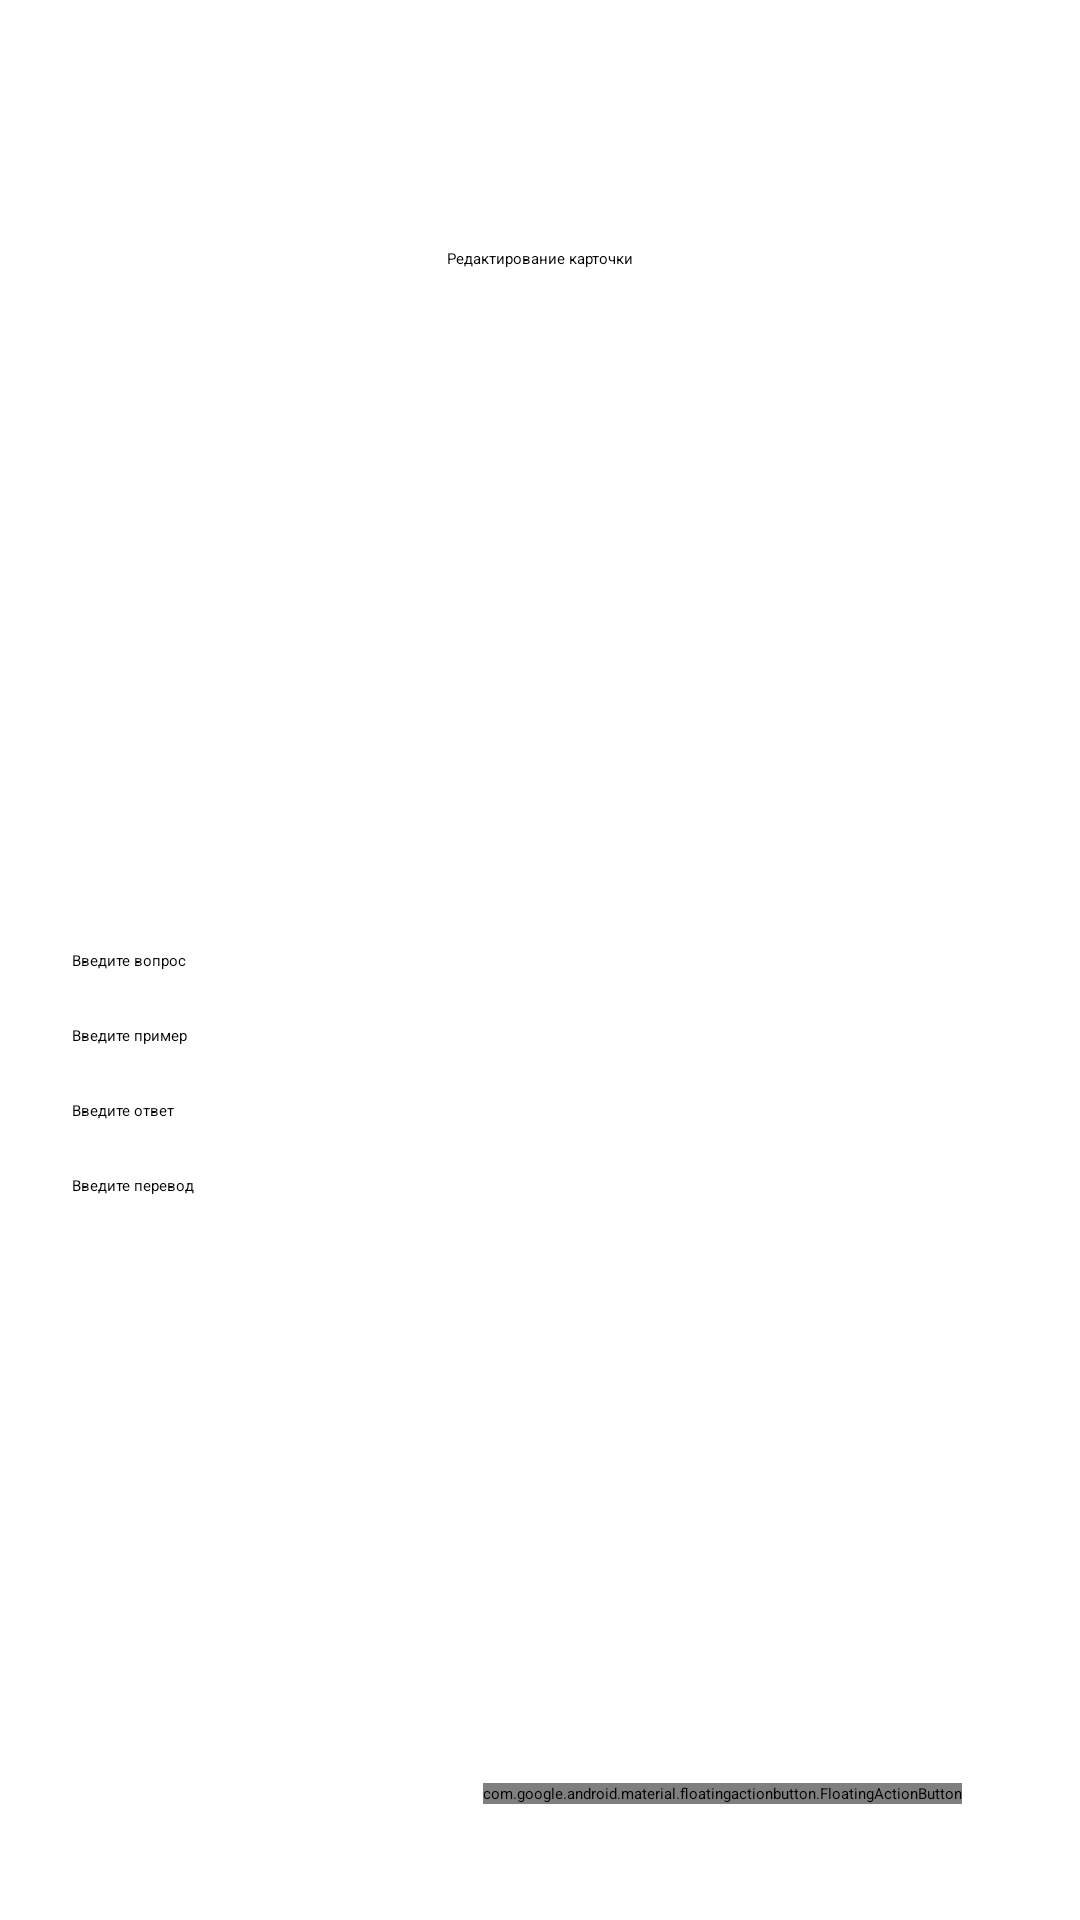

Android layout source for this screen:
<!-- AndroidManifest.xml: application theme Theme.Lab5 -->
<!-- res/layout/cardedit.xml -->
<?xml version="1.0" encoding="utf-8"?>
<layout xmlns:android="http://schemas.android.com/apk/res/android"
    xmlns:app="http://schemas.android.com/apk/res-auto"
    xmlns:tools="http://schemas.android.com/tools">

    <androidx.constraintlayout.widget.ConstraintLayout
        android:layout_width="match_parent"
        android:layout_height="match_parent"
        android:padding="24dp"
        tools:context=".CardEdit">


        <TextView
            android:layout_width="wrap_content"
            android:layout_height="wrap_content"
            android:text="@string/editingCard"
            app:layout_constraintBottom_toBottomOf="parent"
            app:layout_constraintEnd_toEndOf="parent"
            app:layout_constraintStart_toStartOf="parent"
            app:layout_constraintTop_toTopOf="parent"
            app:layout_constraintVertical_bias="0.1" />

        <ImageView
            android:id="@+id/cardImage"
            android:layout_width="200sp"
            android:layout_height="200sp"
            android:src="@drawable/empty"
            app:layout_constraintBottom_toBottomOf="parent"
            app:layout_constraintEnd_toEndOf="parent"
            app:layout_constraintStart_toStartOf="parent"
            app:layout_constraintTop_toTopOf="parent"
            app:layout_constraintVertical_bias="0.2"
            android:contentDescription="@string/currOrPlaceholder" />

        <EditText
            android:id="@+id/questionField"
            android:layout_width="match_parent"
            android:layout_height="wrap_content"
            android:hint="@string/enterQuestion"
            android:importantForAutofill="no"
            android:inputType="textMultiLine"
            android:maxLines="2"
            android:minLines="1"
            app:layout_constraintBottom_toBottomOf="parent"
            app:layout_constraintEnd_toEndOf="parent"
            app:layout_constraintStart_toStartOf="parent"
            app:layout_constraintTop_toTopOf="parent"
            app:layout_constraintVertical_bias="0.5" />

        <EditText
            android:id="@+id/exampleField"
            android:layout_width="match_parent"
            android:layout_height="wrap_content"
            android:layout_marginTop="18sp"
            android:hint="@string/enterExample"
            android:importantForAutofill="no"
            android:inputType="textMultiLine"
            android:maxLines="2"
            android:minLines="1"
            app:layout_constraintEnd_toEndOf="parent"
            app:layout_constraintStart_toStartOf="parent"
            app:layout_constraintTop_toBottomOf="@id/questionField" />

        <EditText
            android:id="@+id/answerField"
            android:layout_width="match_parent"
            android:layout_height="wrap_content"
            android:layout_marginTop="18sp"
            android:hint="@string/enterAnswer"
            android:importantForAutofill="no"
            android:inputType="textMultiLine"
            android:maxLines="2"
            android:minLines="1"
            app:layout_constraintEnd_toEndOf="parent"
            app:layout_constraintStart_toStartOf="parent"
            app:layout_constraintTop_toBottomOf="@id/exampleField" />

        <EditText
            android:id="@+id/translationField"
            android:layout_width="match_parent"
            android:layout_height="wrap_content"
            android:layout_marginTop="18sp"
            android:hint="@string/enterTranslation"
            android:importantForAutofill="no"
            android:inputType="textMultiLine"
            android:maxLines="2"
            android:minLines="1"
            app:layout_constraintEnd_toEndOf="parent"
            app:layout_constraintStart_toStartOf="parent"
            app:layout_constraintTop_toBottomOf="@id/answerField" />

        <com.google.android.material.floatingactionbutton.FloatingActionButton
            android:id="@+id/saveButton"
            android:layout_width="wrap_content"
            android:layout_height="wrap_content"
            android:contentDescription="@string/saveButton"
            android:src="@drawable/save"
            app:layout_constraintBottom_toBottomOf="parent"
            app:layout_constraintEnd_toEndOf="parent"
            app:layout_constraintHorizontal_bias="0.9"
            app:layout_constraintStart_toStartOf="parent"
            app:layout_constraintTop_toTopOf="parent"
            app:layout_constraintVertical_bias="0.975"
            app:maxImageSize="32sp" />
    </androidx.constraintlayout.widget.ConstraintLayout>
</layout>
<!-- resources referenced by this layout -->
<resources>
  <string name="currOrPlaceholder">Изображение</string>
  <string name="editingCard">Редактирование карточки</string>
  <string name="enterAnswer">Введите ответ</string>
  <string name="enterExample">Введите пример</string>
  <string name="enterQuestion">Введите вопрос</string>
  <string name="enterTranslation">Введите перевод</string>
  <string name="saveButton">Сохранить карточку</string>
</resources>
